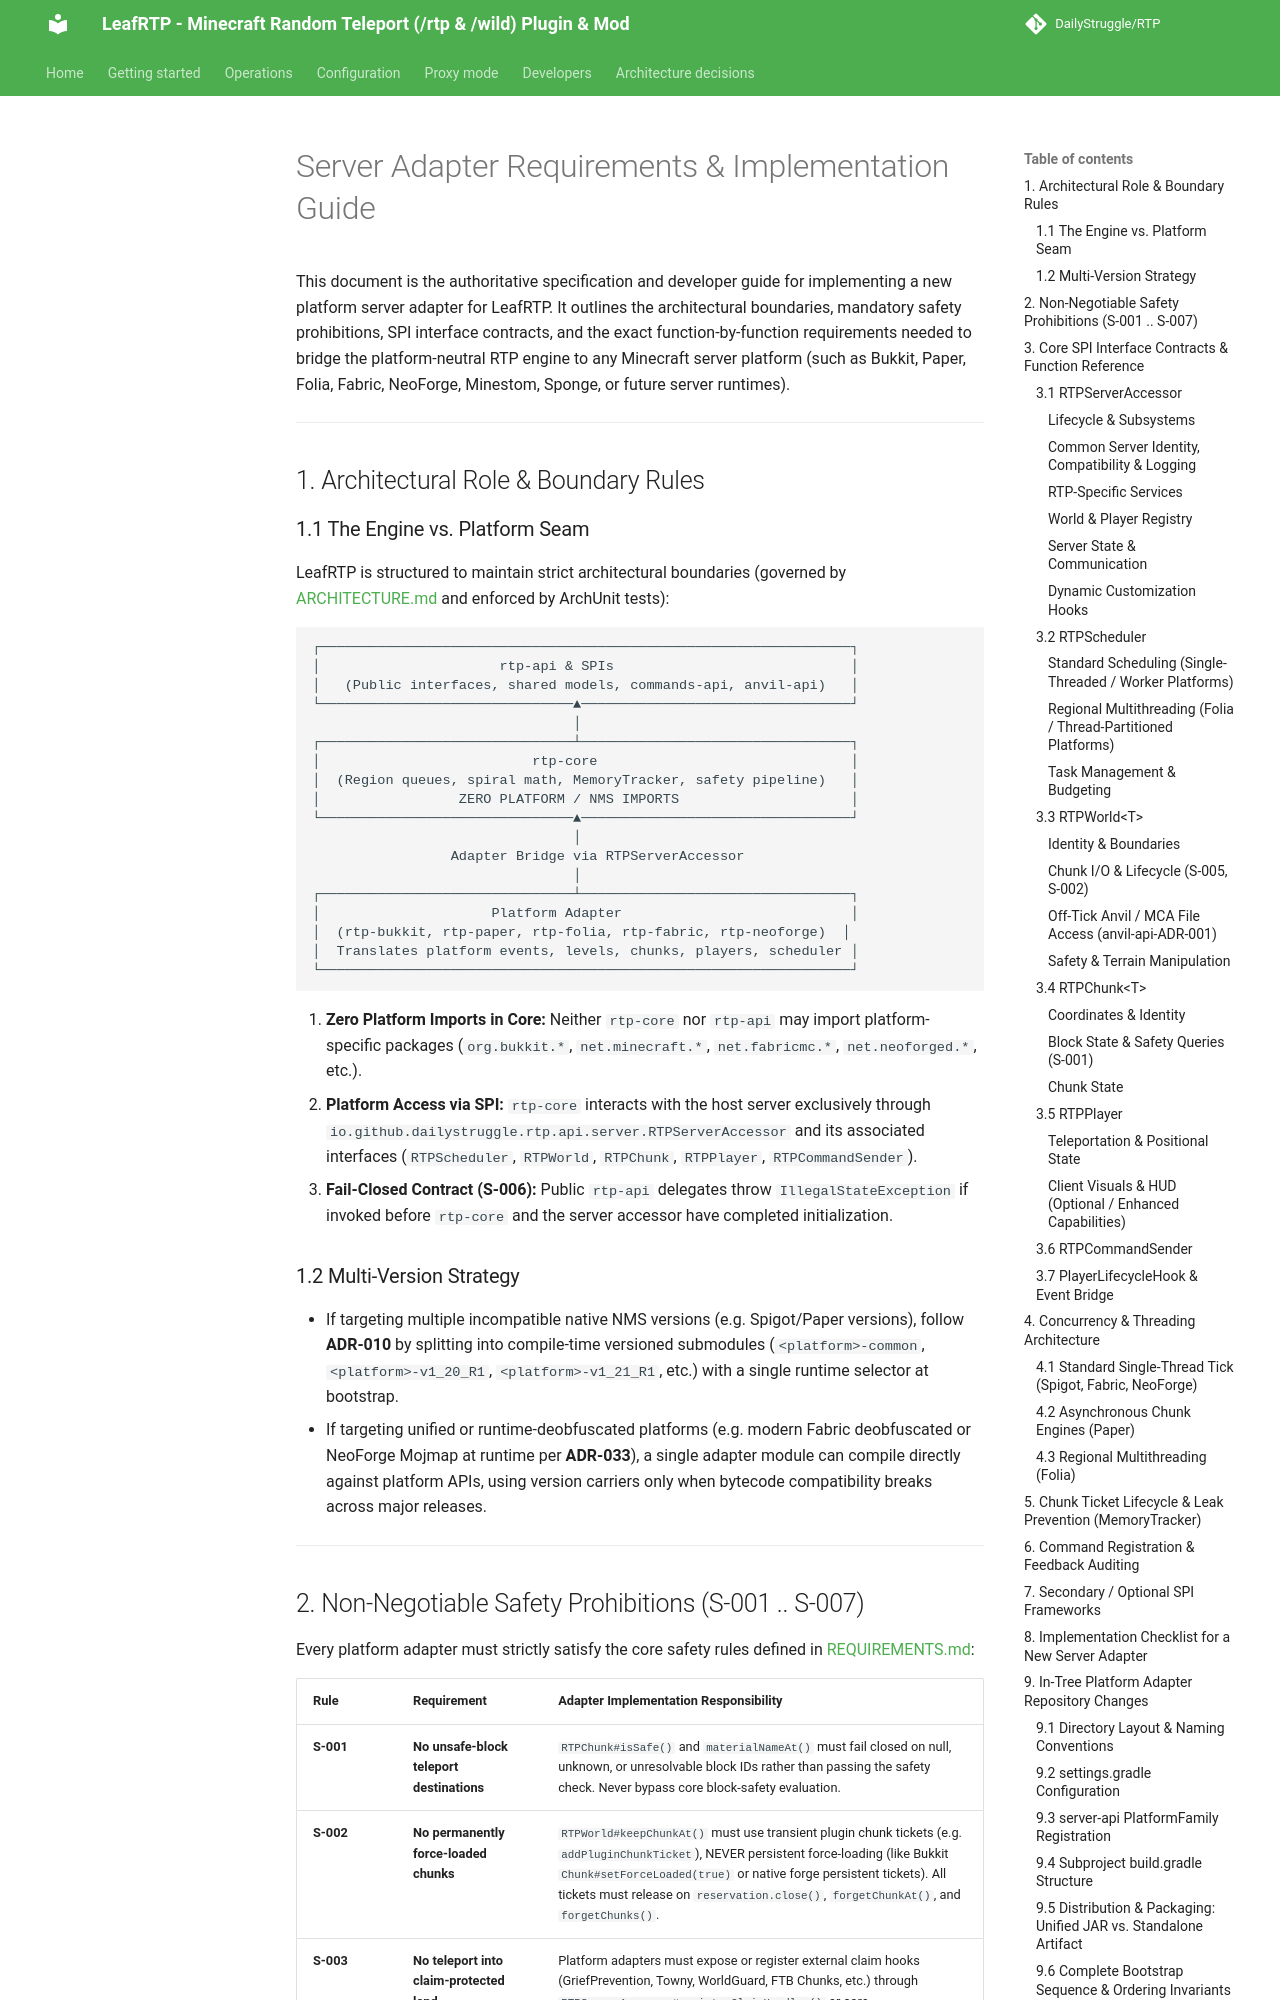

repository: DailyStruggle/RTP · page: dev/SERVER_ADAPTER_GUIDE/index.html · generator: mkdocs

# Server Adapter Requirements & Implementation Guide

This document is the authoritative specification and developer guide for implementing a new platform server adapter for LeafRTP. It outlines the architectural boundaries, mandatory safety prohibitions, SPI interface contracts, and the exact function-by-function requirements needed to bridge the platform-neutral RTP engine to any Minecraft server platform (such as Bukkit, Paper, Folia, Fabric, NeoForge, Minestom, Sponge, or future server runtimes).

---

## 1. Architectural Role & Boundary Rules

### 1.1 The Engine vs. Platform Seam
LeafRTP is structured to maintain strict architectural boundaries (governed by [ARCHITECTURE.md](../../../../docs/dev/ARCHITECTURE.md) and enforced by ArchUnit tests):

```
┌─────────────────────────────────────────────────────────────────┐
│                      rtp-api & SPIs                             │
│   (Public interfaces, shared models, commands-api, anvil-api)   │
└───────────────────────────────▲─────────────────────────────────┘
                                │
┌───────────────────────────────┴─────────────────────────────────┐
│                          rtp-core                               │
│  (Region queues, spiral math, MemoryTracker, safety pipeline)   │
│                 ZERO PLATFORM / NMS IMPORTS                     │
└───────────────────────────────▲─────────────────────────────────┘
                                │
                 Adapter Bridge via RTPServerAccessor
                                │
┌───────────────────────────────┴─────────────────────────────────┐
│                     Platform Adapter                            │
│  (rtp-bukkit, rtp-paper, rtp-folia, rtp-fabric, rtp-neoforge)  │
│  Translates platform events, levels, chunks, players, scheduler │
└─────────────────────────────────────────────────────────────────┘
```

1. **Zero Platform Imports in Core:** Neither `rtp-core` nor `rtp-api` may import platform-specific packages (`org.bukkit.*`, `net.minecraft.*`, `net.fabricmc.*`, `net.neoforged.*`, etc.).
2. **Platform Access via SPI:** `rtp-core` interacts with the host server exclusively through `io.github.dailystruggle.rtp.api.server.RTPServerAccessor` and its associated interfaces (`RTPScheduler`, `RTPWorld`, `RTPChunk`, `RTPPlayer`, `RTPCommandSender`).
3. **Fail-Closed Contract (S-006):** Public `rtp-api` delegates throw `IllegalStateException` if invoked before `rtp-core` and the server accessor have completed initialization.

### 1.2 Multi-Version Strategy
- If targeting multiple incompatible native NMS versions (e.g. Spigot/Paper versions), follow **ADR-010** by splitting into compile-time versioned submodules (`<platform>-common`, `<platform>-v1_20_R1`, `<platform>-v1_21_R1`, etc.) with a single runtime selector at bootstrap.
- If targeting unified or runtime-deobfuscated platforms (e.g. modern Fabric deobfuscated or NeoForge Mojmap at runtime per **ADR-033**), a single adapter module can compile directly against platform APIs, using version carriers only when bytecode compatibility breaks across major releases.

---
